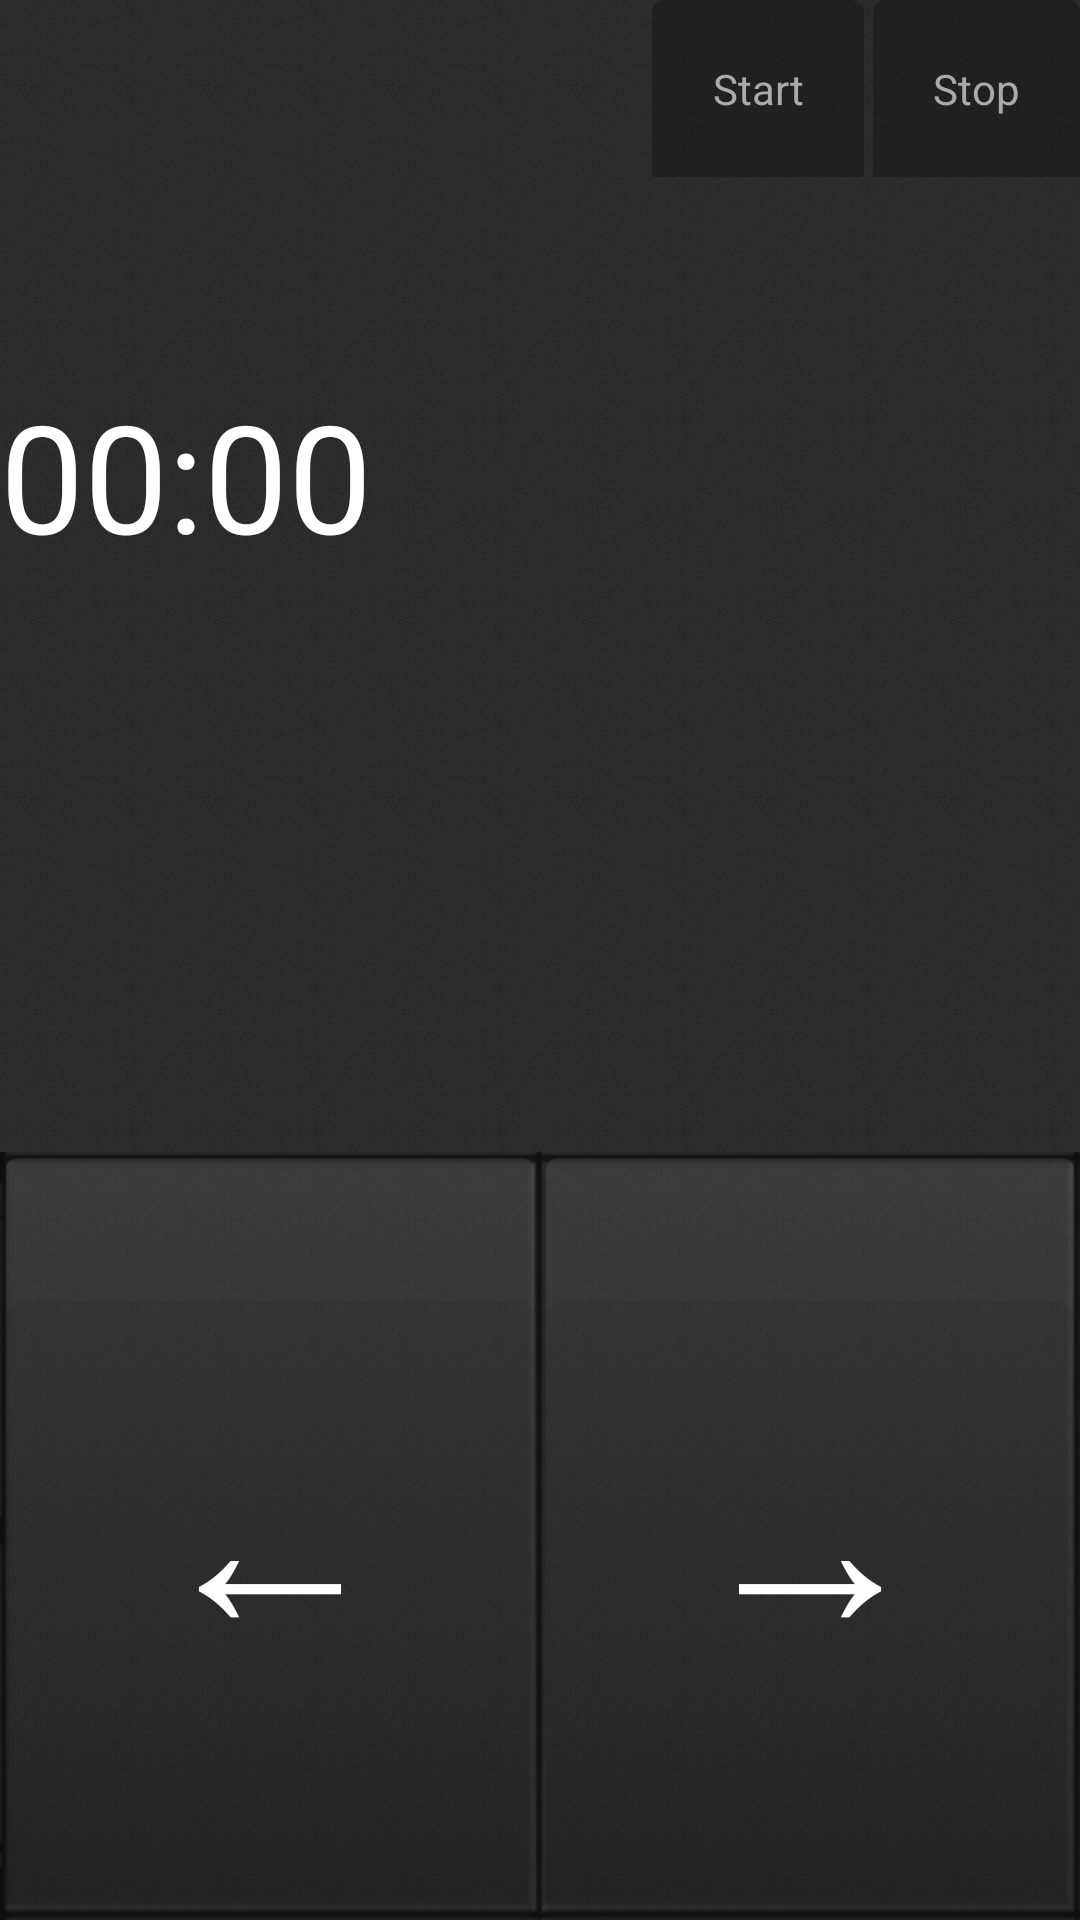

Produce the Android XML layout that renders to this screen, including the resource entries it uses.
<!-- AndroidManifest.xml: application theme android:Theme.Black.NoTitleBar -->
<!-- res/layout/pad_powerpointer.xml -->
<?xml version="1.0" encoding="utf-8"?>

<LinearLayout xmlns:tools="http://schemas.android.com/tools"
    xmlns:android="http://schemas.android.com/apk/res/android"
    android:id="@+id/root_mouse"
    android:layout_width="match_parent"
    android:layout_height="match_parent"
    android:background="@drawable/background_noise"
    android:orientation="vertical"
    tools:ignore="UselessParent" >

    <RelativeLayout
        android:layout_width="match_parent"
        android:layout_height="0dp"
        android:layout_weight="3" >

        <Button
            android:id="@+id/button1"
            android:layout_width="wrap_content"
            android:layout_height="wrap_content"
            android:layout_alignParentRight="true"
            android:layout_alignParentTop="true"
            android:background="@drawable/background_light"
            android:onClick="onStop"
            android:padding="20dp"
            android:tag="4,esc"
            android:text="@string/stop"
            android:textColor="#aaa"
            android:textColorLink="#aaa" />

        <Button
            android:id="@+id/Button01"
            android:layout_width="wrap_content"
            android:layout_height="wrap_content"
            android:layout_alignParentTop="true"
            android:layout_marginRight="3dp"
            android:layout_toLeftOf="@+id/button1"
            android:background="@drawable/background_light"
            android:onClick="onStart"
            android:padding="20dp"
            android:tag="6,5"
            android:text="@string/start"
            android:textColor="#aaa" />

        <Chronometer
            android:id="@+id/timer"
            android:layout_width="match_parent"
            android:layout_height="wrap_content"
            android:layout_alignParentLeft="true"
            android:layout_below="@+id/button1"
            android:layout_marginTop="66dp"
            android:onClick="onChangePage"
            android:textColorHint="#aaa"
            android:textSize="50sp" />

    </RelativeLayout>

    <LinearLayout
        android:layout_width="match_parent"
        android:layout_height="0dp"
        android:layout_weight="2"
        android:background="@drawable/frame" >

        <Button
            android:id="@+id/left"
            android:layout_width="0dp"
            android:layout_height="match_parent"
            android:layout_weight="1"
            android:background="@drawable/background_button"
            android:tag="3,l"
            android:text="@string/pad_key_left"
            android:textColor="#fff"
            android:textColorHint="#fff"
            android:textSize="80sp" />

        <Button
            android:id="@+id/right"
            android:layout_width="0dp"
            android:layout_height="match_parent"
            android:layout_gravity="center"
            android:layout_weight="1"
            android:background="@drawable/background_button"
            android:gravity="center_vertical|center_horizontal"
            android:onClick="onChangePage"
            android:tag="3,r"
            android:text="@string/pad_key_right"
            android:textColor="#fff"
            android:textSize="80sp" />

    </LinearLayout>

</LinearLayout>
<!-- resources referenced by this layout -->
<resources>
  <!-- drawable background_button (drawable) -->
  <?xml version="1.0" encoding="utf-8"?>
  <selector xmlns:android="http://schemas.android.com/apk/res/android">
  
      <item android:drawable="@drawable/background_gradlight_up" android:state_pressed="true"></item>
      <item android:drawable="@drawable/background_gradlight_up2"></item>
  
  </selector>
  <!-- drawable background_light (drawable) -->
  <?xml version="1.0" encoding="utf-8"?>
  <shape xmlns:android="http://schemas.android.com/apk/res/android"
      android:shape="rectangle" >
  
      <corners
          android:bottomLeftRadius="0dp"
          android:bottomRightRadius="0dp"
          android:topLeftRadius="4dp"
          android:topRightRadius="4dp" />
  
      <solid android:color="#40000000" />
  
  </shape>
  <!-- drawable background_noise (drawable) -->
  <?xml version="1.0" encoding="utf-8"?>
  <bitmap xmlns:android="http://schemas.android.com/apk/res/android"
      android:src="@drawable/mouse_background"
      android:tileMode="repeat" >
  
  </bitmap>
  <!-- drawable frame: png bitmap (drawable-nodpi, 4908 bytes) -->
  <string name="pad_key_left">←</string>
  <string name="pad_key_right">→</string>
  <string name="start">Start</string>
  <string name="stop">Stop</string>
  <!-- drawable background_gradlight_up (drawable) -->
  <?xml version="1.0" encoding="utf-8"?>
  <layer-list xmlns:android="http://schemas.android.com/apk/res/android" >
      
      <item
          android:bottom="2dp"
          android:left="2dp"
          android:right="2dp"
          android:top="2dp">
          <shape android:shape="rectangle" >
              <corners
                  android:bottomLeftRadius="4dp"
                  android:bottomRightRadius="4dp"
                  android:topLeftRadius="4dp"
                  android:topRightRadius="4dp" />
  
              <gradient
                  android:angle="270"
                  android:endColor="#22aaaaaa"
                  android:startColor="#22000000"
                  android:type="linear" />
          </shape>
      </item>
      
      <item
          android:bottom="2dp"
          android:left="2dp"
          android:right="2dp"
          android:top="50dp">
          <shape android:shape="rectangle" >
              <corners
                  android:bottomLeftRadius="0dp"
                  android:bottomRightRadius="0dp"
                  android:topLeftRadius="5dp"
                  android:topRightRadius="5dp" />
  
              <solid android:color="#11000000" />
          </shape>
      </item>
  
  </layer-list>
  <!-- drawable background_gradlight_up2 (drawable) -->
  <?xml version="1.0" encoding="utf-8"?>
  <layer-list xmlns:android="http://schemas.android.com/apk/res/android" >
      
      <item
          android:bottom="2dp"
          android:left="2dp"
          android:right="2dp"
          android:top="2dp">
          <shape android:shape="rectangle" >
              <corners
                  android:bottomLeftRadius="4dp"
                  android:bottomRightRadius="4dp"
                  android:topLeftRadius="4dp"
                  android:topRightRadius="4dp" />
  
              <gradient
                  android:angle="270"
                  android:endColor="#22000000"
                  android:startColor="#22aaaaaa"
                  android:type="linear" />
          </shape>
      </item>
      
      <item
          android:bottom="2dp"
          android:left="2dp"
          android:right="2dp"
          android:top="50dp">
          <shape android:shape="rectangle" >
              <corners
                  android:bottomLeftRadius="0dp"
                  android:bottomRightRadius="0dp"
                  android:topLeftRadius="5dp"
                  android:topRightRadius="5dp" />
  
              <solid android:color="#11000000" />
          </shape>
      </item>
  
  </layer-list>
  <!-- drawable mouse_background: jpg bitmap (drawable-nodpi, 4110 bytes) -->
</resources>
